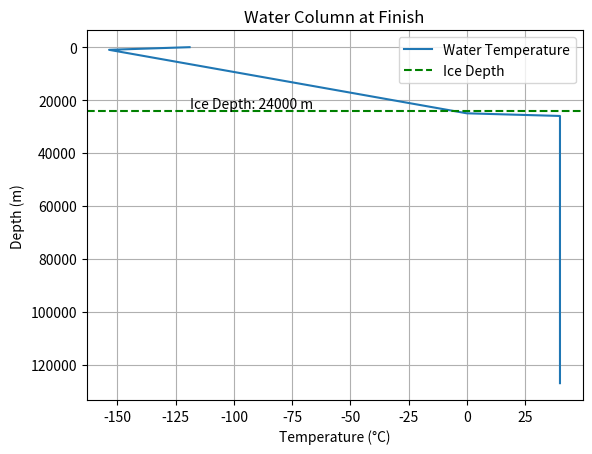

Write Python code to recreate this figure.
import numpy as np
import matplotlib.pyplot as plt

# Model Params To Change
spatial_resolution = 1000 # In meters
days = 1000  
time_steps_per_week = 7  # Temporal resolution
convergence_threshold = 0.0000001  # Higher takes longer to stop 

# Planet Parameters
geothermal_heat_flux = 1  #(in °C/s)
love_number = 0.15  # Higher is more rigid 
tidal_heating_coefficient = 0.01  #
g = 1.315 
albedo = 0.64
solar_radiation_flux = 50  #  W/m^2
depth = 127000.0  # Depth of hydrosphere

# Physical constants
kappa = 1e-6  # Thermal diffusivity of water (in m^2/s)
latent_heat_fusion = 334000  # Latent heat of fusion for ice-water transition (J/kg)
sigma = 5.67e-8  # Stefan-Boltzmann constant (W/m^2/K^4)

# Model Stuff
num_points = int(depth / spatial_resolution) + 1  
days_per_week = 7  
total_time_steps = days * time_steps_per_week  
dt = 1 / (time_steps_per_week * days_per_week)  
dx = depth / (num_points - 1)  
highest_ice_extent = 0

def get_mixing_coefficient(dTdz, background_kappa):
    alpha = 2e-5  # Thermal expansion coefficient of water (1/°C)
    Ri = g / (alpha * background_kappa) * np.abs(dTdz)
    Ri_crit = 0.65  # Critical Richardson number
    mixing_coeff = np.where(Ri < Ri_crit, background_kappa * (1 - Ri / Ri_crit) ** 2, background_kappa * 1e-3)
    return mixing_coeff

# Initial conditions
depth_points = np.linspace(0, depth, num_points)  
initial_temp = np.where(depth_points <= 25000, 0 + -160 * (1 - depth_points[:num_points] / 25000), 40)  # Initial temperature profile

# Model
print("Simulation Progress:")
temperature = initial_temp.copy()
percent_complete = 0

# Save previous profile for equilibrium function
prev_temperature = temperature.copy()

for t in range(1, total_time_steps):
    temperature[-1] += geothermal_heat_flux * dt  # Geothermal heating at base

    # Radiative heat loss from surface to space
    surface_flux = sigma * (temperature[0] + 273.15) ** 4  # Stefan-Boltzmann law finds radiative loss
    surface_flux -= (solar_radiation_flux * albedo)  # Solar radiation
    temperature[0] -= surface_flux * dt  # Update profile surface

    # Compute temperature gradient
    dTdz = np.gradient(temperature, dx)

    # Calculate tidal heating 
    tidal_heating_flux = tidal_heating_coefficient * (1 / love_number) * (dTdz ** 2)

    # Update temperature with tidal heating
    temperature += tidal_heating_flux * dt

    # Compute heat diffusion
    d2Tdx2 = np.gradient(dTdz, dx)
    
    # Compute heat diffusion in ice layer
    ice_indices = np.where(temperature <= 0)[0]  # Find indices where temperature is at or below freezing
    if len(ice_indices) > 0:
        # Calculate heat diffusion only for the ice layer
        d2Tdx2_ice = np.gradient(dTdz[ice_indices], dx)
        
        # Apply temperature-dependent mixing specifically for ice layer
        mixing_coeff_ice = get_mixing_coefficient(dTdz[ice_indices], kappa)
        temperature[ice_indices] += mixing_coeff_ice * dt * d2Tdx2_ice

    # Apply temperature-dependent mixing
    mixing_coeff = get_mixing_coefficient(dTdz, kappa)
    temperature += mixing_coeff * dt * d2Tdx2

    # Implement convection
    if t > 1:
        # Check for stable stratification
        if np.any(dTdz < 0):
            # Find and resolve unstable sections of water column
            unstable_indices = np.where((dTdz < 0) & (temperature > 0))[0]
            for idx in unstable_indices:
                if idx > 0:
                    temperature[idx:] = temperature[idx]  

    # Calculate melting/freezing at ice-ocean interface
    ice_surface_temp = temperature[-1]
    ice_melting_rate = latent_heat_fusion / (depth * latent_heat_fusion) * (
                ice_surface_temp - 0) * dt  # Rate of melting (m/s)
    temperature[-1] = max(0, temperature[-1] - ice_melting_rate)  # Update temperature at ice-ocean interface
    
    # Update deepest 0°C water
    highest_ice_extent = max(highest_ice_extent, depth_points[ice_indices[-1]])

    # Check for equilibrium
    change_in_temperature = np.max(np.abs(temperature - prev_temperature))
    if change_in_temperature < convergence_threshold:
        print("Equilibrium reached. Stopping simulation.")
        break  # Exit the simulation loop

    prev_temperature = temperature.copy()

    # Print progress
    progress = (t / total_time_steps) * 100
    if progress >= percent_complete:
        print(f"{percent_complete:.0f}% complete")
        percent_complete += 1
        
# Plot final water column
plt.plot(temperature, depth_points, label='Water Temperature')
plt.xlabel('Temperature (°C)')
plt.ylabel('Depth (m)')
plt.title('Water Column at Finish')

# Annotate ice depth
plt.axhline(y=highest_ice_extent, color='g', linestyle='--', label='Ice Depth')
plt.text(temperature[0], highest_ice_extent, f'Ice Depth: {highest_ice_extent:.0f} m', verticalalignment='bottom')

#Plot stuff
plt.gca().invert_yaxis() 
plt.legend()
plt.grid(True)
plt.show()
